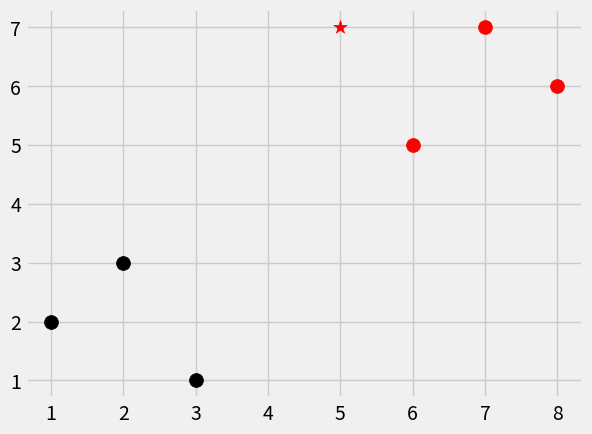

This chart was generated by the following Python code:
import numpy as np
from math import sqrt
import matplotlib.pyplot as plt
import warnings
from matplotlib import style
from collections import Counter

style.use('fivethirtyeight')

dataset = {'k':[[1,2],[2,3],[3,1]], 'r':[[6,5],[7,7],[8,6]]}
new_features = [5,7]

def k_nearest_neighbors(data, predict, k=3):
    if len(data) >= k:
       warnings.warn("K must be greater than total voting groups!")
    distances = []
    for group in data:
       for features in data[group]:
           euclidean_distance = np.linalg.norm(np.array(features)-np.array(predict))
           distances.append([euclidean_distance, group])

    votes = [i[1] for i in sorted(distances)[:k]]
    print(Counter(votes).most_common(1))
    vote_result = Counter(votes).most_common(1)[0][0]

    return vote_result

result = k_nearest_neighbors(dataset, new_features, k=3)

print(result)

[[plt.scatter(ii[0],ii[1],s=100,color=i) for ii in dataset[i]] for i in dataset]
plt.scatter(new_features[0],new_features[1], s=100, marker='*', color=result)
plt.show()
